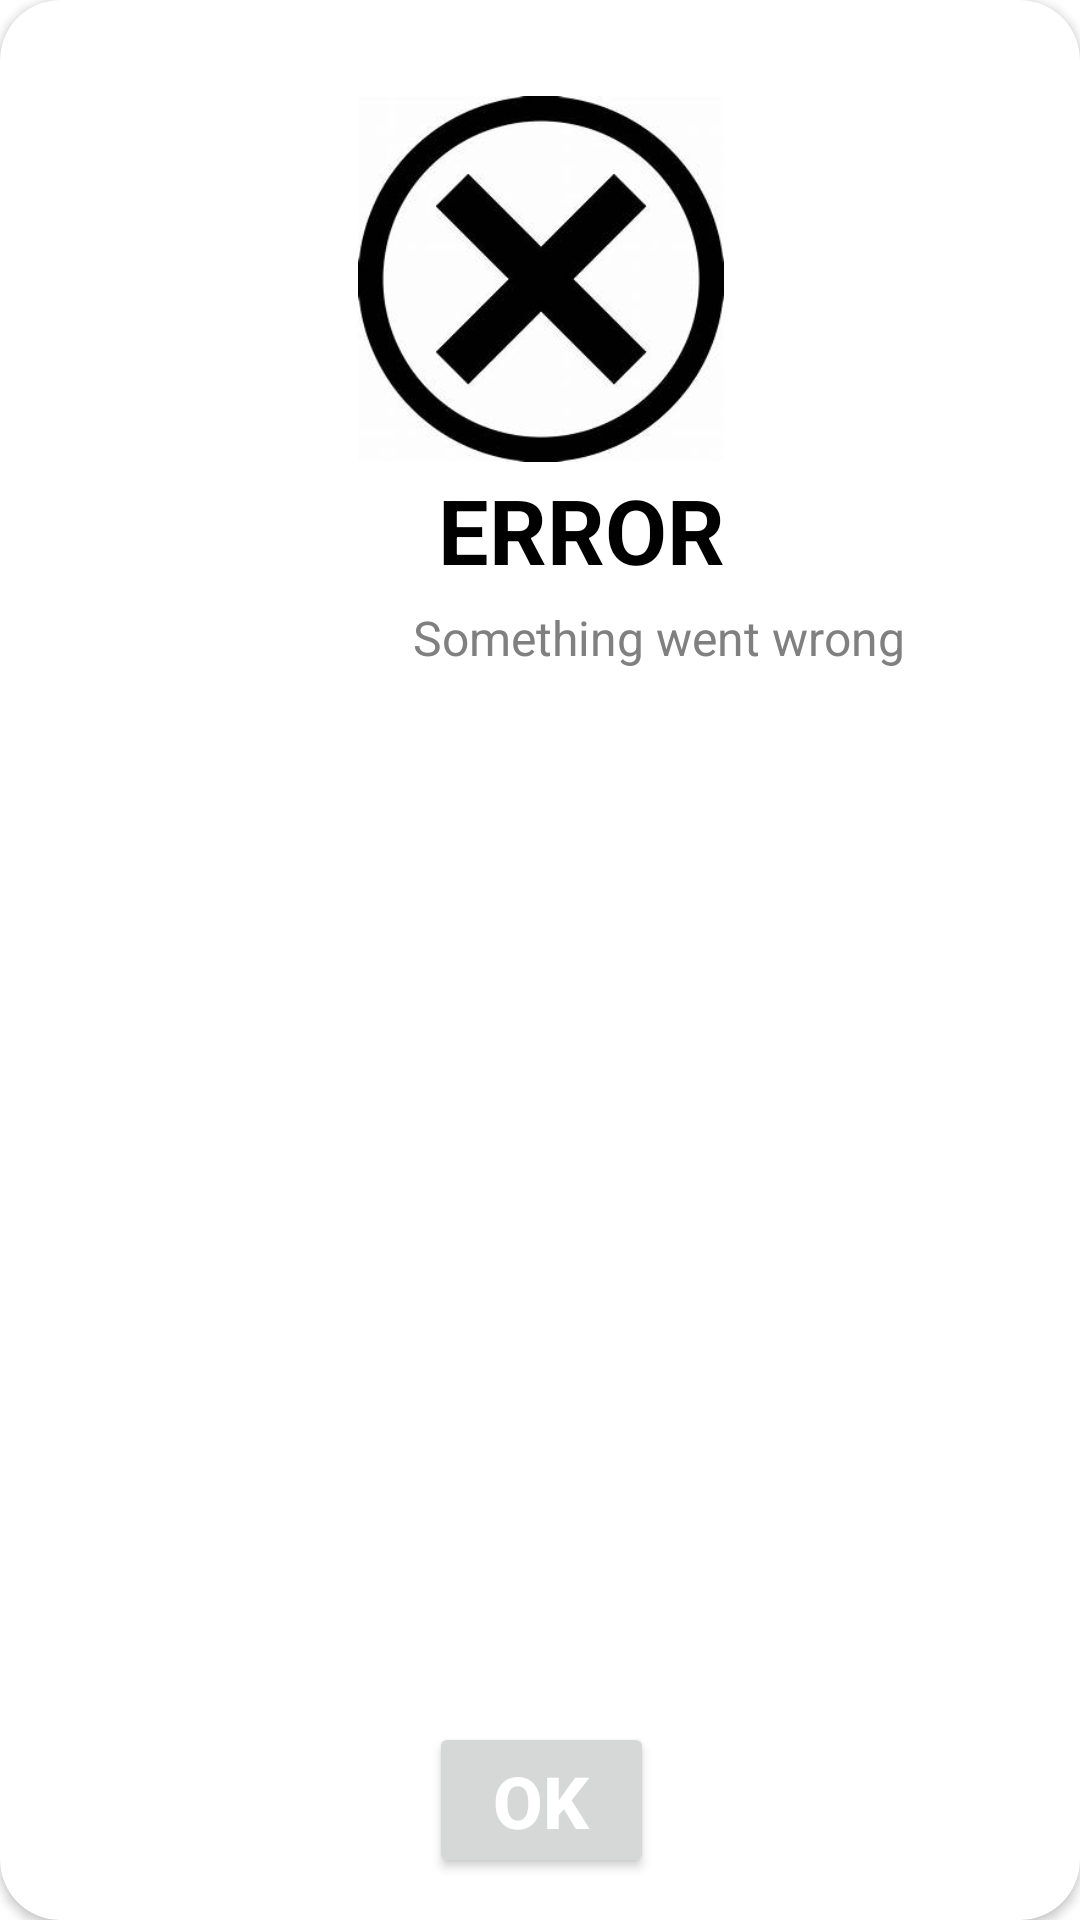

This screen was rendered from an Android layout file. Write that file and the resources it references.
<!-- AndroidManifest.xml: application theme Theme.BottonNaviagtion -->
<!-- res/layout/dialogwrong.xml -->
<?xml version="1.0" encoding="utf-8"?>
<androidx.constraintlayout.widget.ConstraintLayout xmlns:android="http://schemas.android.com/apk/res/android"
    xmlns:app="http://schemas.android.com/apk/res-auto"
    xmlns:tools="http://schemas.android.com/tools"
    android:layout_width="300dp"
    android:layout_height="wrap_content"
    android:layout_gravity="center">

    <androidx.cardview.widget.CardView
        android:layout_width="match_parent"
        android:layout_height="match_parent"
        app:cardCornerRadius="20dp"
        app:layout_constraintEnd_toEndOf="parent"
        app:layout_constraintTop_toTopOf="parent">

        <androidx.constraintlayout.widget.ConstraintLayout
            android:layout_width="match_parent"
            android:layout_height="match_parent"

            >


            <ImageView
                android:id="@+id/imageView"
                android:layout_width="370dp"
                android:layout_height="122dp"
                android:layout_marginTop="10dp"
                app:layout_constraintBottom_toBottomOf="parent"
                app:layout_constraintEnd_toEndOf="parent"
                app:layout_constraintStart_toStartOf="parent"
                app:layout_constraintTop_toTopOf="parent"
                app:layout_constraintVertical_bias="0.043"
                app:srcCompat="@drawable/t" />

            <TextView
                android:id="@+id/textView"
                android:layout_width="186dp"
                android:layout_height="45dp"
                android:gravity="center"
                android:text="ERROR"
                android:textColor="@color/black"
                android:textSize="30dp"
                android:textStyle="bold"
                app:layout_constraintBottom_toBottomOf="parent"
                app:layout_constraintEnd_toEndOf="parent"
                app:layout_constraintHorizontal_bias="0.578"
                app:layout_constraintStart_toStartOf="parent"
                app:layout_constraintTop_toBottomOf="@+id/imageView"
                app:layout_constraintVertical_bias="0.0" />

            <TextView
                android:id="@+id/textView3"
                android:layout_width="281dp"
                android:layout_height="27dp"
                android:gravity="center"
                android:text="Something went wrong"
                android:textColor="@android:color/tertiary_text_light"
                android:textSize="16dp"
                app:layout_constraintBottom_toBottomOf="parent"
                app:layout_constraintEnd_toEndOf="parent"
                app:layout_constraintHorizontal_bias="1.0"
                app:layout_constraintStart_toStartOf="parent"
                app:layout_constraintTop_toBottomOf="@+id/textView"
                app:layout_constraintVertical_bias="0.0" />

            <Button
                android:id="@+id/button"
                android:layout_width="75dp"
                android:layout_height="52dp"
                android:layout_marginTop="6dp"
                android:layout_marginBottom="14dp"
                android:text="OK"
                android:textColor="@color/white"
                android:textSize="24dp"
                android:textStyle="bold"
                app:layout_constraintBottom_toBottomOf="parent"
                app:layout_constraintEnd_toEndOf="parent"
                app:layout_constraintHorizontal_bias="0.502"
                app:layout_constraintStart_toStartOf="parent"
                app:layout_constraintTop_toBottomOf="@+id/textView3"
                app:layout_constraintVertical_bias="1.0" />

        </androidx.constraintlayout.widget.ConstraintLayout>
    </androidx.cardview.widget.CardView>

</androidx.constraintlayout.widget.ConstraintLayout>
<!-- resources referenced by this layout -->
<resources>
  <color name="black">#000000</color>
  <color name="white">#FFFFFFFF</color>
  <!-- drawable t: jpeg bitmap (drawable-xhdpi, 11224 bytes) -->
  <style name="Theme.BottonNaviagtion" parent="Theme.MaterialComponents.DayNight.DarkActionBar">
          
          <item name="colorPrimary">@color/purple_500</item>
          <item name="colorPrimaryVariant">@color/purple_700</item>
          <item name="colorOnPrimary">@color/white</item>
          
          <item name="colorSecondary">@color/teal_200</item>
          <item name="colorSecondaryVariant">@color/teal_700</item>
          <item name="colorOnSecondary">@color/black</item>
          
          <item name="android:statusBarColor" tools:targetApi="l">?attr/colorPrimaryVariant</item>
          
      </style>
  <color name="purple_500">#0D47A1</color>
  <color name="purple_700">#FF3700B3</color>
  <color name="teal_200">#FF03DAC5</color>
  <color name="teal_700">#FF018786</color>
</resources>
